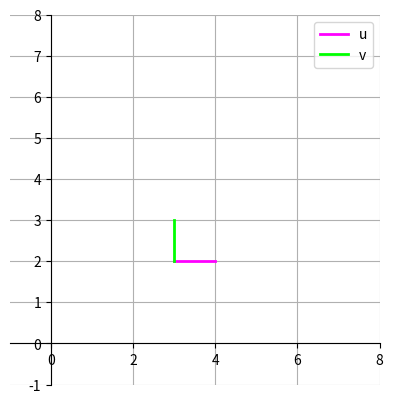

Reproduce this figure in Python.
import numpy as np
import matplotlib.pyplot as plt
import matplotlib.image as image
from matplotlib.offsetbox import OffsetImage, AnnotationBbox
# imagebox = OffsetImage(logo, zoom = 0.15)
# ab = AnnotationBbox(imagebox, (5, 700), frameon = False)
# ax.add_artist(ab)

def main() -> None:
    theta = 35. * np.pi / 180.  # angle in radians
    x = np.array([1, 0, 0])
    y = np.array([0, 1, 0])
    z = np.array([0, 0, 1])
    t = np.array([3, 2, 0])

    fig, ax = plt.subplots()
    ax.plot(
        [t[0], t[0] + x[0]],
        [t[1], t[1] + x[1]],
        c=(1., 0., 1.), lw=2, label="u"
    )
    ax.plot(
        [t[0], t[0] + y[0]],
        [t[1], t[1] + y[1]],
        c=(0., 1., 0.), lw=2, label="v"
    )
    ax.set_xlim((-1, 8))
    ax.set_ylim((-1, 8))
    ax.spines[["top", "right"]].set_visible(False)
    ax.spines[["bottom", "left"]].set_position("zero")
    ax.set_aspect("equal")
    ax.legend()
    ax.grid(True)
    plt.show()

    return


if __name__ == "__main__":
    main()